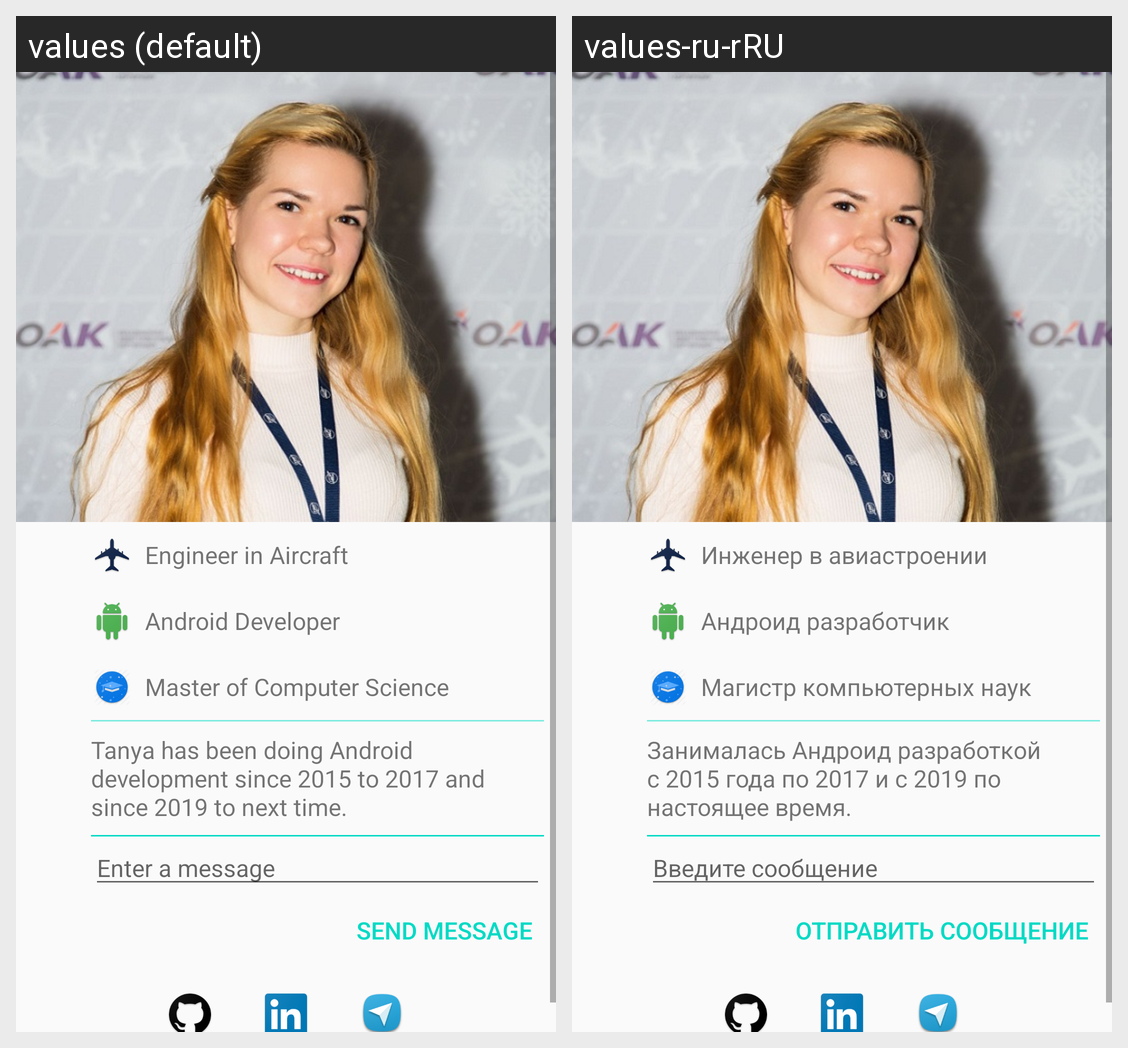

Translations of the strings shown on this Android screen, per locale in the grid:
Android screen res/layout/activity_about.xml rendered under 2 locales, left to right: values (default), values-ru-rRU. Device: Nexus 5 (rendered at 1080×1920; each locale shown at half size, 540×960, under a caption strip naming it); theme AppTheme.
Strings drawn on this screen, with the default value and each locale's value (text and hints the layout hard-codes, and strings that could not be matched under every locale, appear in the picture but are not listed):

engineer_in_aircraft
  values: Engineer in Aircraft
  values-ru-rRU: Инженер в авиастроении

android_developer
  values: Android Developer
  values-ru-rRU: Андроид разработчик

master_of_computer_science
  values: Master of Computer Science
  values-ru-rRU: Магистр компьютерных наук

description
  values: Tanya has been doing Android development since 2015 to 2017 and since 2019 to next time.
  values-ru-rRU: Занималась Андроид разработкой с 2015 года по 2017 и с 2019 по настоящее время.

enter_a_message
  values: Enter a message
  values-ru-rRU: Введите сообщение

send_message
  values: Send message
  values-ru-rRU: Отправить сообщение
